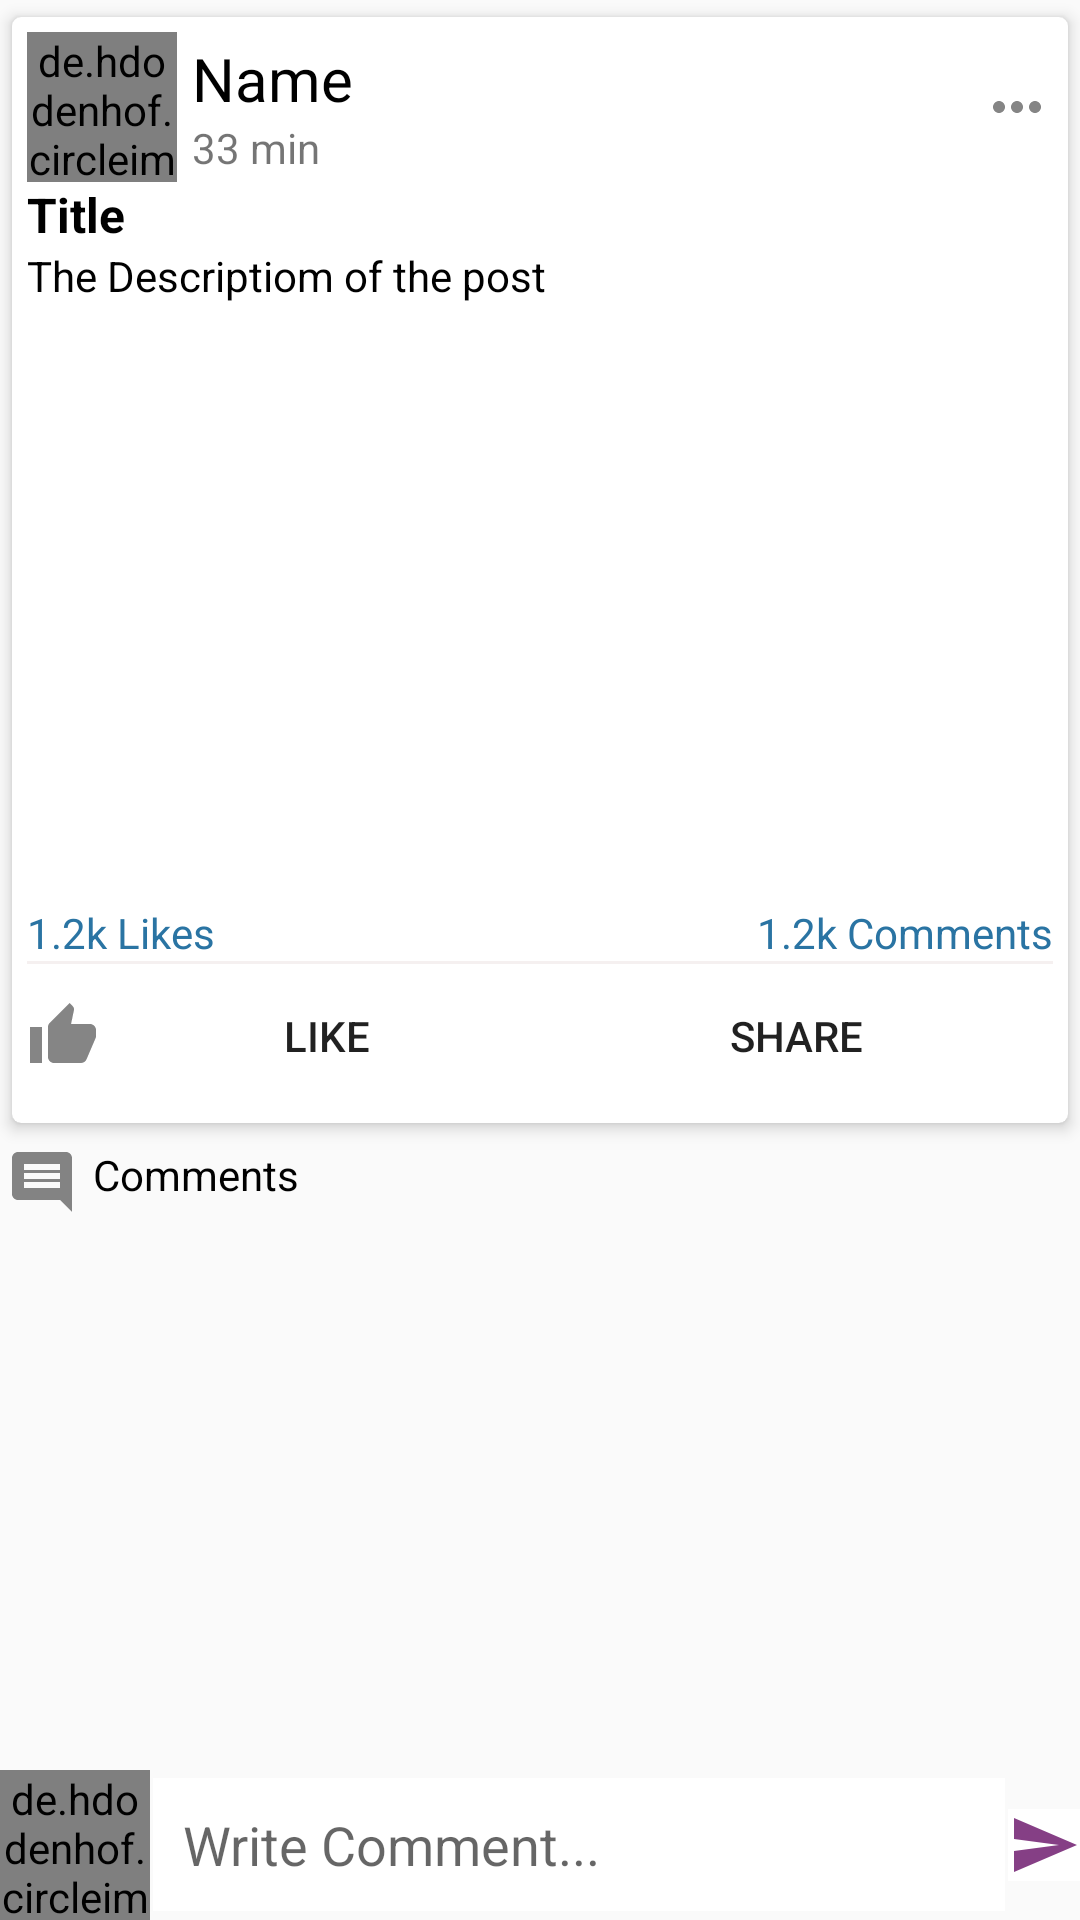

Write the Android layout XML for this screen, with the resource values it uses.
<!-- AndroidManifest.xml: application theme AppTheme -->
<!-- res/layout/activity_post_details.xml -->
<?xml version="1.0" encoding="utf-8"?>
<RelativeLayout xmlns:android="http://schemas.android.com/apk/res/android"
    xmlns:app="http://schemas.android.com/apk/res-auto"
    xmlns:tools="http://schemas.android.com/tools"
    android:layout_width="match_parent"
    android:layout_height="match_parent"
    tools:context=".PostDetailsActivity">
    
    <androidx.core.widget.NestedScrollView
        android:layout_above="@+id/commentsLayout"
        android:layout_width="match_parent"
        android:layout_height="match_parent">


        <LinearLayout
            android:layout_width="wrap_content"
            android:layout_height="wrap_content"
            android:orientation="vertical">

            <androidx.cardview.widget.CardView
                android:layout_width="match_parent"
                android:layout_height="wrap_content"
                app:cardCornerRadius="3dp"
                app:cardElevation="3dp"
                app:contentPadding="5dp"
                app:cardUseCompatPadding="true"
                app:cardBackgroundColor="@color/colorWhite"
                >

                <LinearLayout
                    android:orientation="vertical"
                    android:layout_width="match_parent"
                    android:layout_height="wrap_content">

                    <LinearLayout
                        android:id="@+id/profileLayout"
                        android:layout_width="match_parent"
                        android:layout_height="wrap_content"
                        android:orientation="horizontal"
                        android:gravity="center_vertical">

                        <de.hdodenhof.circleimageview.CircleImageView
                            android:id="@+id/uPictureIv"
                            android:scaleType="centerCrop"
                            android:src="@drawable/ic_default_img"
                            android:layout_width="50dp"
                            android:layout_height="50dp"/>

                        <LinearLayout
                            android:orientation="vertical"
                            android:layout_weight="1"
                            android:layout_width="0dp"
                            android:layout_height="wrap_content">
                            <TextView
                                android:id="@+id/uNameTv"
                                android:text="Name"
                                android:textSize="20dp"
                                android:layout_marginLeft="5dp"
                                android:textColor="@color/colorBlack"
                                android:layout_width="wrap_content"
                                android:layout_height="wrap_content"/>

                            <TextView
                                android:id="@+id/pTimeTv"
                                android:text="33 min"
                                android:layout_marginLeft="5dp"
                                android:layout_width="wrap_content"
                                android:layout_height="wrap_content"/>


                        </LinearLayout>

                        <ImageButton
                            android:id="@+id/moreBtn"
                            android:background="@null"
                            android:src="@drawable/ic_more_black"
                            android:layout_width="wrap_content"
                            android:layout_height="wrap_content"/>


                    </LinearLayout>

                    <TextView
                        android:id="@+id/pTitleTv"
                        android:textSize="16sp"
                        android:textStyle="bold"
                        android:text="Title"
                        android:textColor="@color/colorBlack"
                        android:layout_width="match_parent"
                        android:layout_height="wrap_content"
                        android:autoLink="all"/>

                    <TextView
                        android:id="@+id/pDescriptionTv"
                        android:text="The Descriptiom of the post"
                        android:textColor="@color/colorBlack"
                        android:layout_width="match_parent"
                        android:layout_height="wrap_content"
                        android:autoLink="all"/>

                    <ImageView
                        android:id="@+id/pImageIv"
                        android:background="@color/colorWhite"
                        android:layout_width="match_parent"
                        android:layout_height="200dp"/>

                    <LinearLayout
                        android:layout_width="match_parent"
                        android:layout_height="wrap_content"
                        android:orientation="horizontal">

                        <TextView
                            android:id="@+id/pLikeTv"
                            android:text="1.2k Likes"
                            android:layout_weight="1"
                            android:textColor="@color/colorPrimary"
                            android:layout_width="wrap_content"
                            android:layout_height="wrap_content"/>
                        <TextView
                            android:id="@+id/pCommentsTv"
                            android:textColor="@color/colorPrimary"
                            android:text="1.2k Comments"
                            android:textAlignment="textEnd"
                            android:layout_weight="1"
                            android:layout_width="wrap_content"
                            android:layout_height="wrap_content"
                            android:gravity="end" />


                    </LinearLayout>


                    <View
                        android:layout_width="match_parent"
                        android:layout_height="1dp"
                        android:background="#F5F0F0"/>

                    <LinearLayout
                        android:orientation="horizontal"
                        android:gravity="center"
                        android:layout_width="match_parent"
                        android:layout_height="wrap_content">

                        <Button
                            android:id="@+id/likeBtn"
                            android:layout_weight="1"
                            android:text="LIKE"
                            android:drawableLeft="@drawable/ic_like_black"
                            android:drawablePadding="5dp"
                            android:layout_width="wrap_content"
                            android:layout_height="wrap_content"
                            android:background="@color/colorWhite"
                            android:drawableStart="@drawable/ic_like_black" />

                        <Button
                            android:id="@+id/shareBtn"
                            android:layout_weight="1"
                            android:text="SHARE"
                            android:drawablePadding="5dp"
                            android:drawableLeft="@drawable/ic_share_black"
                            android:layout_width="wrap_content"
                            android:layout_height="wrap_content"
                            android:background="@color/colorWhite"
                            android:drawableStart="@drawable/ic_share_black" />

                    </LinearLayout>


                </LinearLayout>

            </androidx.cardview.widget.CardView>

            <TextView

                android:padding="2dp"
                android:drawablePadding="5dp"
                android:drawableStart="@drawable/ic_comment_black"
                android:textColor="@color/colorBlack"
                android:text="Comments"
                android:layout_width="match_parent"
                android:layout_height="wrap_content"
                android:drawableLeft="@drawable/ic_comment_black" />
            <androidx.recyclerview.widget.RecyclerView
                android:id="@+id/recyclerView"
                android:layout_width="match_parent"
                android:layout_height="wrap_content"/>

        </LinearLayout>

    </androidx.core.widget.NestedScrollView>

    <RelativeLayout
        android:id="@+id/commentsLayout"
        android:layout_width="match_parent"
        android:layout_height="wrap_content"
        android:layout_alignParentBottom="true">

        <de.hdodenhof.circleimageview.CircleImageView
            android:id="@+id/cAvatarIv"
            android:src="@drawable/ic_default_img"
            android:layout_width="50dp"
            android:layout_height="50dp"/>

        <EditText
            android:id="@+id/commentEt"
            android:layout_toEndOf="@+id/cAvatarIv"
            android:layout_width="match_parent"
            android:layout_toStartOf="@id/sendBtn"
            android:background="@color/colorWhite"
            android:layout_height="wrap_content"
            android:layout_margin="1dp"
            android:padding="10dp"
            android:hint="Write Comment..."
            android:inputType="textCapSentences|textMultiLine"
            android:layout_centerVertical="true"
            android:layout_toRightOf="@+id/cAvatarIv"
            android:layout_toLeftOf="@id/sendBtn" />

        <ImageButton
            android:id="@+id/sendBtn"
            android:layout_centerVertical="true"
            android:layout_alignParentEnd="true"
            android:src="@drawable/ic_send"
            android:background="@color/colorWhite"
            android:layout_width="wrap_content"
            android:layout_height="wrap_content"
            android:layout_alignParentRight="true" />

    </RelativeLayout>

</RelativeLayout>
<!-- resources referenced by this layout -->
<resources>
  <color name="colorBlack">#000</color>
  <color name="colorPrimary">#2a74a3</color>
  <color name="colorWhite">#fff</color>
  <!-- drawable ic_comment_black (drawable-anydpi) -->
  <vector xmlns:android="http://schemas.android.com/apk/res/android"
      android:width="24dp"
      android:height="24dp"
      android:viewportWidth="24"
      android:viewportHeight="24"
      android:tint="#333333"
      android:alpha="0.6">
    <path
        android:fillColor="@android:color/white"
        android:pathData="M21.99,4c0,-1.1 -0.89,-2 -1.99,-2L4,2c-1.1,0 -2,0.9 -2,2v12c0,1.1 0.9,2 2,2h14l4,4 -0.01,-18zM18,14L6,14v-2h12v2zM18,11L6,11L6,9h12v2zM18,8L6,8L6,6h12v2z"/>
  </vector>
  <!-- drawable ic_default_img (drawable-anydpi) -->
  <vector xmlns:android="http://schemas.android.com/apk/res/android"
      android:width="24dp"
      android:height="24dp"
      android:viewportWidth="24"
      android:viewportHeight="24"
      android:tint="#660E66"
      android:alpha="0.8">
    <path
        android:fillColor="@android:color/white"
        android:pathData="M9,11.75c-0.69,0 -1.25,0.56 -1.25,1.25s0.56,1.25 1.25,1.25 1.25,-0.56 1.25,-1.25 -0.56,-1.25 -1.25,-1.25zM15,11.75c-0.69,0 -1.25,0.56 -1.25,1.25s0.56,1.25 1.25,1.25 1.25,-0.56 1.25,-1.25 -0.56,-1.25 -1.25,-1.25zM12,2C6.48,2 2,6.48 2,12s4.48,10 10,10 10,-4.48 10,-10S17.52,2 12,2zM12,20c-4.41,0 -8,-3.59 -8,-8 0,-0.29 0.02,-0.58 0.05,-0.86 2.36,-1.05 4.23,-2.98 5.21,-5.37C11.07,8.33 14.05,10 17.42,10c0.78,0 1.53,-0.09 2.25,-0.26 0.21,0.71 0.33,1.47 0.33,2.26 0,4.41 -3.59,8 -8,8z"/>
  </vector>
  <!-- drawable ic_like_black (drawable-anydpi) -->
  <vector xmlns:android="http://schemas.android.com/apk/res/android"
      android:width="24dp"
      android:height="24dp"
      android:viewportWidth="24"
      android:viewportHeight="24"
      android:tint="#333333"
      android:alpha="0.6">
    <path
        android:fillColor="@android:color/white"
        android:pathData="M1,21h4L5,9L1,9v12zM23,10c0,-1.1 -0.9,-2 -2,-2h-6.31l0.95,-4.57 0.03,-0.32c0,-0.41 -0.17,-0.79 -0.44,-1.06L14.17,1 7.59,7.59C7.22,7.95 7,8.45 7,9v10c0,1.1 0.9,2 2,2h9c0.83,0 1.54,-0.5 1.84,-1.22l3.02,-7.05c0.09,-0.23 0.14,-0.47 0.14,-0.73v-2z"/>
  </vector>
  <!-- drawable ic_more_black: png bitmap (drawable-hdpi, 156 bytes) -->
  <!-- drawable ic_send (drawable-anydpi) -->
  <vector xmlns:android="http://schemas.android.com/apk/res/android"
      android:width="24dp"
      android:height="24dp"
      android:viewportWidth="24"
      android:viewportHeight="24"
      android:tint="#660E66"
      android:alpha="0.8">
    <path
        android:fillColor="@android:color/white"
        android:pathData="M2.01,21L23,12 2.01,3 2,10l15,2 -15,2z"/>
  </vector>
  <style name="AppTheme" parent="Theme.AppCompat.Light.DarkActionBar">
          
          <item name="colorPrimary">@color/colorPrimary</item>
          <item name="colorPrimaryDark">@color/colorPrimaryDark</item>
          <item name="colorAccent">@color/colorAccent</item>
      </style>
  <color name="colorPrimaryDark">#225d82</color>
  <color name="colorAccent">#2a74a3</color>
</resources>
